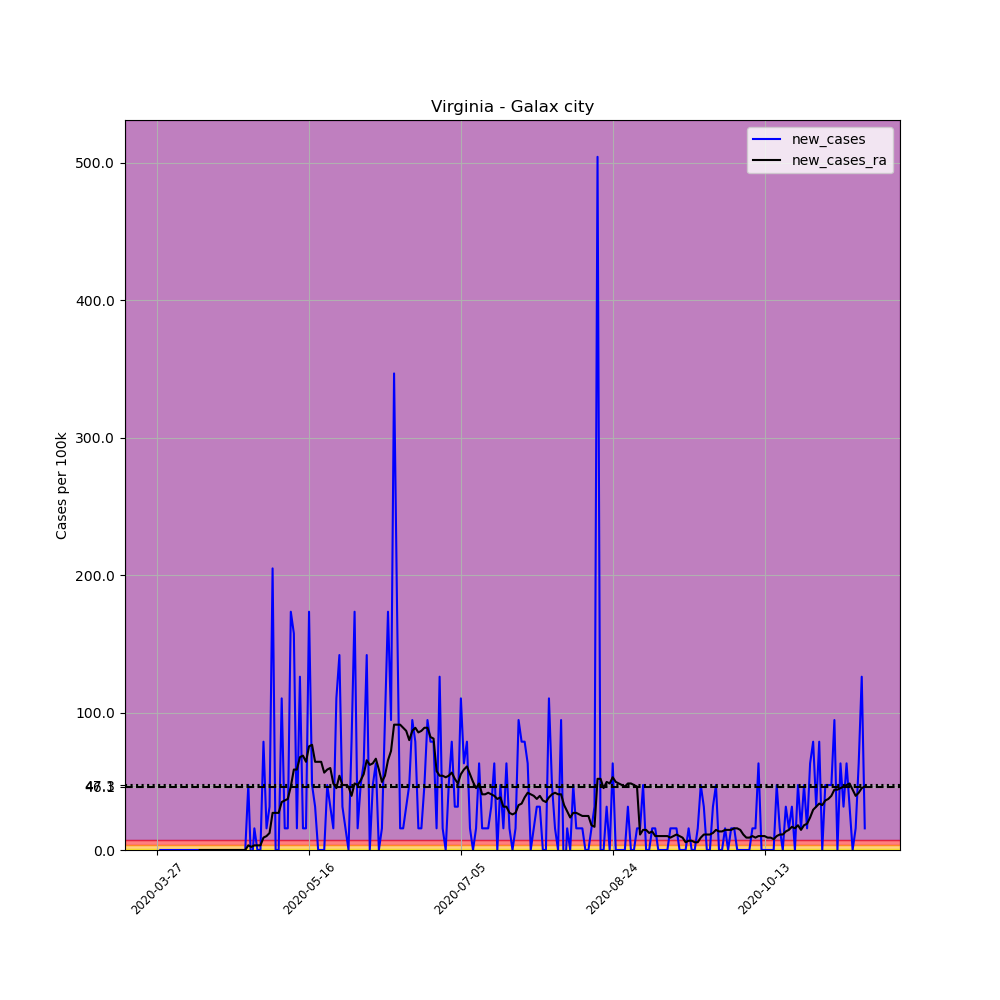

The data file committed next to this chart (first rows):
, date, county, state, fips, cases, deaths, COUNTY, STNAME, CTYNAME, POPESTIMATE2019, per_100k, new_cases, new_cases_ra
420940, 2020-03-27, Galax city, Virginia, 51640, 1, 0, 640, Virginia, Galax city, 6347, 15.76, , 
420941, 2020-03-28, Galax city, Virginia, 51640, 1, 0, 640, Virginia, Galax city, 6347, 15.76, 0.0, 
420942, 2020-03-29, Galax city, Virginia, 51640, 1, 0, 640, Virginia, Galax city, 6347, 15.76, 0.0, 
420943, 2020-03-30, Galax city, Virginia, 51640, 1, 0, 640, Virginia, Galax city, 6347, 15.76, 0.0, 
420944, 2020-03-31, Galax city, Virginia, 51640, 1, 0, 640, Virginia, Galax city, 6347, 15.76, 0.0, 
420945, 2020-04-01, Galax city, Virginia, 51640, 1, 0, 640, Virginia, Galax city, 6347, 15.76, 0.0, 
420946, 2020-04-02, Galax city, Virginia, 51640, 1, 0, 640, Virginia, Galax city, 6347, 15.76, 0.0, 
420947, 2020-04-03, Galax city, Virginia, 51640, 1, 0, 640, Virginia, Galax city, 6347, 15.76, 0.0, 
420948, 2020-04-04, Galax city, Virginia, 51640, 1, 0, 640, Virginia, Galax city, 6347, 15.76, 0.0, 
420949, 2020-04-05, Galax city, Virginia, 51640, 1, 0, 640, Virginia, Galax city, 6347, 15.76, 0.0, 
420950, 2020-04-06, Galax city, Virginia, 51640, 1, 0, 640, Virginia, Galax city, 6347, 15.76, 0.0, 
420951, 2020-04-07, Galax city, Virginia, 51640, 1, 0, 640, Virginia, Galax city, 6347, 15.76, 0.0, 
420952, 2020-04-08, Galax city, Virginia, 51640, 1, 0, 640, Virginia, Galax city, 6347, 15.76, 0.0, 
420953, 2020-04-09, Galax city, Virginia, 51640, 1, 0, 640, Virginia, Galax city, 6347, 15.76, 0.0, 
420954, 2020-04-10, Galax city, Virginia, 51640, 1, 0, 640, Virginia, Galax city, 6347, 15.76, 0.0, 0.0
420955, 2020-04-11, Galax city, Virginia, 51640, 1, 0, 640, Virginia, Galax city, 6347, 15.76, 0.0, 0.0
420956, 2020-04-12, Galax city, Virginia, 51640, 1, 0, 640, Virginia, Galax city, 6347, 15.76, 0.0, 0.0
420957, 2020-04-13, Galax city, Virginia, 51640, 1, 0, 640, Virginia, Galax city, 6347, 15.76, 0.0, 0.0
420958, 2020-04-14, Galax city, Virginia, 51640, 1, 0, 640, Virginia, Galax city, 6347, 15.76, 0.0, 0.0
420959, 2020-04-15, Galax city, Virginia, 51640, 1, 0, 640, Virginia, Galax city, 6347, 15.76, 0.0, 0.0
420960, 2020-04-16, Galax city, Virginia, 51640, 1, 0, 640, Virginia, Galax city, 6347, 15.76, 0.0, 0.0
420961, 2020-04-17, Galax city, Virginia, 51640, 1, 0, 640, Virginia, Galax city, 6347, 15.76, 0.0, 0.0
420962, 2020-04-18, Galax city, Virginia, 51640, 1, 0, 640, Virginia, Galax city, 6347, 15.76, 0.0, 0.0
420963, 2020-04-19, Galax city, Virginia, 51640, 1, 0, 640, Virginia, Galax city, 6347, 15.76, 0.0, 0.0
420964, 2020-04-20, Galax city, Virginia, 51640, 1, 0, 640, Virginia, Galax city, 6347, 15.76, 0.0, 0.0
420965, 2020-04-21, Galax city, Virginia, 51640, 1, 0, 640, Virginia, Galax city, 6347, 15.76, 0.0, 0.0
420966, 2020-04-22, Galax city, Virginia, 51640, 1, 0, 640, Virginia, Galax city, 6347, 15.76, 0.0, 0.0
420967, 2020-04-23, Galax city, Virginia, 51640, 1, 0, 640, Virginia, Galax city, 6347, 15.76, 0.0, 0.0
420968, 2020-04-24, Galax city, Virginia, 51640, 1, 0, 640, Virginia, Galax city, 6347, 15.76, 0.0, 0.0
420969, 2020-04-25, Galax city, Virginia, 51640, 1, 0, 640, Virginia, Galax city, 6347, 15.76, 0.0, 0.0
420970, 2020-04-26, Galax city, Virginia, 51640, 4, 0, 640, Virginia, Galax city, 6347, 63.02, 47.27, 3.376
420971, 2020-04-27, Galax city, Virginia, 51640, 3, 0, 640, Virginia, Galax city, 6347, 47.27, -15.76, 2.251
420972, 2020-04-28, Galax city, Virginia, 51640, 4, 0, 640, Virginia, Galax city, 6347, 63.02, 15.76, 3.376
420973, 2020-04-29, Galax city, Virginia, 51640, 4, 0, 640, Virginia, Galax city, 6347, 63.02, 0.0, 3.376
420974, 2020-04-30, Galax city, Virginia, 51640, 4, 0, 640, Virginia, Galax city, 6347, 63.02, 0.0, 3.376
420975, 2020-05-01, Galax city, Virginia, 51640, 9, 0, 640, Virginia, Galax city, 6347, 141.8, 78.78, 9.003
420976, 2020-05-02, Galax city, Virginia, 51640, 10, 0, 640, Virginia, Galax city, 6347, 157.6, 15.76, 10.13
420977, 2020-05-03, Galax city, Virginia, 51640, 12, 0, 640, Virginia, Galax city, 6347, 189.1, 31.51, 12.38
420978, 2020-05-04, Galax city, Virginia, 51640, 25, 0, 640, Virginia, Galax city, 6347, 393.9, 204.8, 27.01
420979, 2020-05-05, Galax city, Virginia, 51640, 25, 0, 640, Virginia, Galax city, 6347, 393.9, 0.0, 27.01
420980, 2020-05-06, Galax city, Virginia, 51640, 25, 0, 640, Virginia, Galax city, 6347, 393.9, 0.0, 27.01
420981, 2020-05-07, Galax city, Virginia, 51640, 32, 0, 640, Virginia, Galax city, 6347, 504.2, 110.3, 34.89
420982, 2020-05-08, Galax city, Virginia, 51640, 33, 0, 640, Virginia, Galax city, 6347, 519.9, 15.76, 36.01
420983, 2020-05-09, Galax city, Virginia, 51640, 34, 0, 640, Virginia, Galax city, 6347, 535.7, 15.76, 37.14
420984, 2020-05-10, Galax city, Virginia, 51640, 45, 0, 640, Virginia, Galax city, 6347, 709, 173.3, 46.14
420985, 2020-05-11, Galax city, Virginia, 51640, 55, 0, 640, Virginia, Galax city, 6347, 866.6, 157.6, 58.52
420986, 2020-05-12, Galax city, Virginia, 51640, 56, 0, 640, Virginia, Galax city, 6347, 882.3, 15.76, 58.52
420987, 2020-05-13, Galax city, Virginia, 51640, 64, 0, 640, Virginia, Galax city, 6347, 1008, 126, 67.52
420988, 2020-05-14, Galax city, Virginia, 51640, 65, 0, 640, Virginia, Galax city, 6347, 1024, 15.76, 68.65
420989, 2020-05-15, Galax city, Virginia, 51640, 66, 0, 640, Virginia, Galax city, 6347, 1040, 15.76, 64.15
420990, 2020-05-16, Galax city, Virginia, 51640, 77, 0, 640, Virginia, Galax city, 6347, 1213, 173.3, 75.4
420991, 2020-05-17, Galax city, Virginia, 51640, 80, 0, 640, Virginia, Galax city, 6347, 1260, 47.27, 76.53
420992, 2020-05-18, Galax city, Virginia, 51640, 82, 0, 640, Virginia, Galax city, 6347, 1292, 31.51, 64.15
420993, 2020-05-19, Galax city, Virginia, 51640, 82, 0, 640, Virginia, Galax city, 6347, 1292, 0.0, 64.15
420994, 2020-05-20, Galax city, Virginia, 51640, 82, 0, 640, Virginia, Galax city, 6347, 1292, 0.0, 64.15
420995, 2020-05-21, Galax city, Virginia, 51640, 82, 0, 640, Virginia, Galax city, 6347, 1292, 0.0, 56.27
420996, 2020-05-22, Galax city, Virginia, 51640, 85, 0, 640, Virginia, Galax city, 6347, 1339, 47.27, 58.52
420997, 2020-05-23, Galax city, Virginia, 51640, 87, 0, 640, Virginia, Galax city, 6347, 1371, 31.51, 59.65
420998, 2020-05-24, Galax city, Virginia, 51640, 88, 0, 640, Virginia, Galax city, 6347, 1386, 15.76, 48.39
420999, 2020-05-25, Galax city, Virginia, 51640, 95, 0, 640, Virginia, Galax city, 6347, 1497, 110.3, 45.02
... 174 more rows
